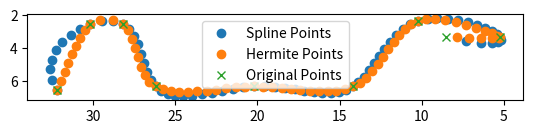

The matplotlib source for this figure:
import matplotlib.pyplot as plt
import numpy as np
from scipy import interpolate


def fritz_Carlson(points, resolution):
                
    # Calculate the distances between each pair of points
    distances = np.sqrt(np.sum(np.diff(points, axis=0)**2, axis=1))

    # Calculate the cumulative distance along the curve
    cumulative_distances = np.cumsum(distances)
    cumulative_distances = np.insert(cumulative_distances, 0, 0) # Add initial distance of 0

    # Calculate tangents at each point using the Fritsch-Carlson method
    d = np.diff(points, axis=0) / np.diff(cumulative_distances)[:, None]
    u = np.zeros_like(points)
    u[1:-1] = np.where(d[1:] * d[:-1] <= 0, 0, (np.abs(d[1:]) * d[:-1] + np.abs(d[:-1]) * d[1:]) / (np.abs(d[1:]) + np.abs(d[:-1])))
    u[0] = d[0]
    u[-1] = d[-1]
    tangents = u / np.sqrt(np.sum(u**2, axis=1))[:, None]

    # Create a cubic Hermite spline interpolation of the points
    interp = interpolate.CubicHermiteSpline(cumulative_distances, points, tangents)
 
    # Generate points along the curve at the specified resolution
    s_vals = np.array([])
    for idx, dist in enumerate(cumulative_distances[:-1], ):
        num_points = int(np.ceil((cumulative_distances[idx + 1] - dist)/resolution))
        s_val = np.linspace(dist, cumulative_distances[idx + 1], num_points)
        s_vals = np.append(s_vals, s_val[1:])

    # Generate spline points along the curve
    interp_points = interp(s_vals)

    return interp_points

def Hermite(points, resolution):
                
    # Concatenate the points to form a 3x3 array
    # points = np.array([p1, p2, p3])

    # Calculate the distances between each pair of points
    distances = np.sqrt(np.sum(np.diff(points, axis=0)**2, axis=1))

    # Calculate the cumulative distance along the curve
    cumulative_distances = np.cumsum(distances)
    cumulative_distances = np.insert(cumulative_distances, 0, 0) # Add initial distance of 0

    # Create a cubic spline interpolation of the points
    # interp = interpolate.CubicSpline(cumulative_distances, points, bc_type='not-a-knot')

    # Calculate tangents at each point using the central difference method
    tangents = np.zeros_like(points)
    tangents[0] = (points[1] - points[0]) / (cumulative_distances[1] - cumulative_distances[0])
    for i in range(1, len(points)-1):
        tangents[i] = (points[i+1] - points[i-1]) / (cumulative_distances[i+1] - cumulative_distances[i-1])
    tangents[-1] = (points[-1] - points[-2]) / (cumulative_distances[-1] - cumulative_distances[-2])

    # Create a cubic Hermite spline interpolation of the points
    interp = interpolate.CubicHermiteSpline(cumulative_distances, points, tangents)
 
    # Generate points along the curve at the specified resolution
    s_vals = np.array([])
    for idx, dist in enumerate(cumulative_distances[:-1], ):
        num_points = int(np.ceil((cumulative_distances[idx + 1] - dist)/resolution))
        # print(num_points)
        s_val = np.linspace(dist, cumulative_distances[idx + 1], num_points)
        s_vals = np.append(s_vals, s_val[1:])

    # Generate 10 points along the curve
    interp_points = interp(s_vals)
    

    
    return interp_points

def gen_spline(points, resolution):
            

    # Calculate the distances between each pair of points
    distances = np.sqrt(np.sum(np.diff(points, axis=0)**2, axis=1))

    # Calculate the cumulative distance along the curve
    cumulative_distances = np.cumsum(distances)
    cumulative_distances = np.insert(cumulative_distances, 0, 0) # Add initial distance of 0

    # Create a cubic spline interpolation of the points
    interp = interpolate.CubicSpline(cumulative_distances, points, bc_type='not-a-knot')

    # Generate points along the curve at the specified resolution
    s_vals = np.array([])
    for idx, dist in enumerate(cumulative_distances[:-1], ):
        num_points = int(np.ceil((cumulative_distances[idx + 1] - dist)/resolution))
        # print(num_points)
        s_val = np.linspace(dist, cumulative_distances[idx + 1], num_points)
        s_vals = np.append(s_vals, s_val[1:])

    # Generate 10 points along the curve
    interp_points = interp(s_vals)

    return interp_points


def main():

    waypoints = np.array([[8.50931,3.333,-0.206],[5.20931,3.333,-0.206],[10.20931,2.333,-0.206], [14.20931,6.333,-0.206], [20.20931,6.333,-0.206], [26.20931,6.333,-0.206], [28.20931,2.533,-0.206], [30.20931,2.533,-0.206], [32.20931,6.533,-0.206]])
    interp_points = gen_spline(waypoints, 0.5)
    hermite_points = Hermite(waypoints, 0.5)
    #fritz_Carlson_points = fritz_Carlson(waypoints, 0.5)
        # Plot the original points as crosses and the spline points as dots
    fig, ax = plt.subplots()
    ax.plot(interp_points[:, 0], interp_points[:, 1], 'o', label='Spline Points')
    ax.plot(hermite_points[:, 0], hermite_points[:, 1], 'o', label='Hermite Points')
    #ax.plot(fritz_Carlson_points[:, 0], fritz_Carlson_points[:, 1], 'o', label='Fritz Carlson Points')
    ax.plot(waypoints[:, 0], waypoints[:, 1], 'x', label='Original Points')
    # rotate the plot with 180 degrees and flip it
    ax.set_xlim(ax.get_xlim()[::-1])
    ax.set_ylim(ax.get_ylim()[::-1])
    ax.legend()
    ax.set_aspect('equal') # Set the axes to be equal
    plt.show()


main()